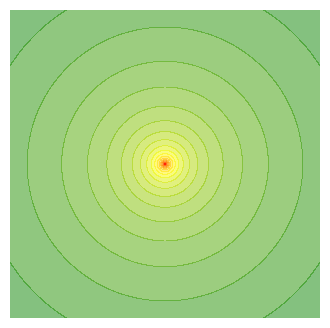

Python code for this plot:
import numpy as np
import matplotlib.pyplot as plt
from matplotlib.colors import LinearSegmentedColormap

# Задаем параметры
x_min, x_max = -200, 200
y_min, y_max = -200, 200
resolution = 400
initial_rsrp = -60

# Создаем сетку координат
x, y = np.meshgrid(np.linspace(x_min, x_max, resolution), 
                   np.linspace(y_min, y_max, resolution))

# Вычисляем мощность сигнала
distance = np.sqrt(x**2 + y**2)


n = 2
rsrp = initial_rsrp - 10 * n * np.log10(distance + 1e-6)

# Создаем пользовательскую цветовую карту
cmap = LinearSegmentedColormap.from_list('custom', [(0, 'green'), (0.5, 'yellow'), (1, 'red')])

# Создаем фигуру и оси
fig, ax = plt.subplots(figsize=(4, 4), dpi=100)

# Отрисовываем радиус мощности сигнала с пользовательской цветовой картой
contour = ax.contourf(x, y, rsrp, levels=20, cmap=cmap, alpha=0.5)

# Убираем оси и название
ax.set_axis_off()

# Сохраняем в прозрачном формате SVG
fig.savefig('signal_power_radius.svg', transparent=True, bbox_inches='tight', pad_inches=0)

plt.show()